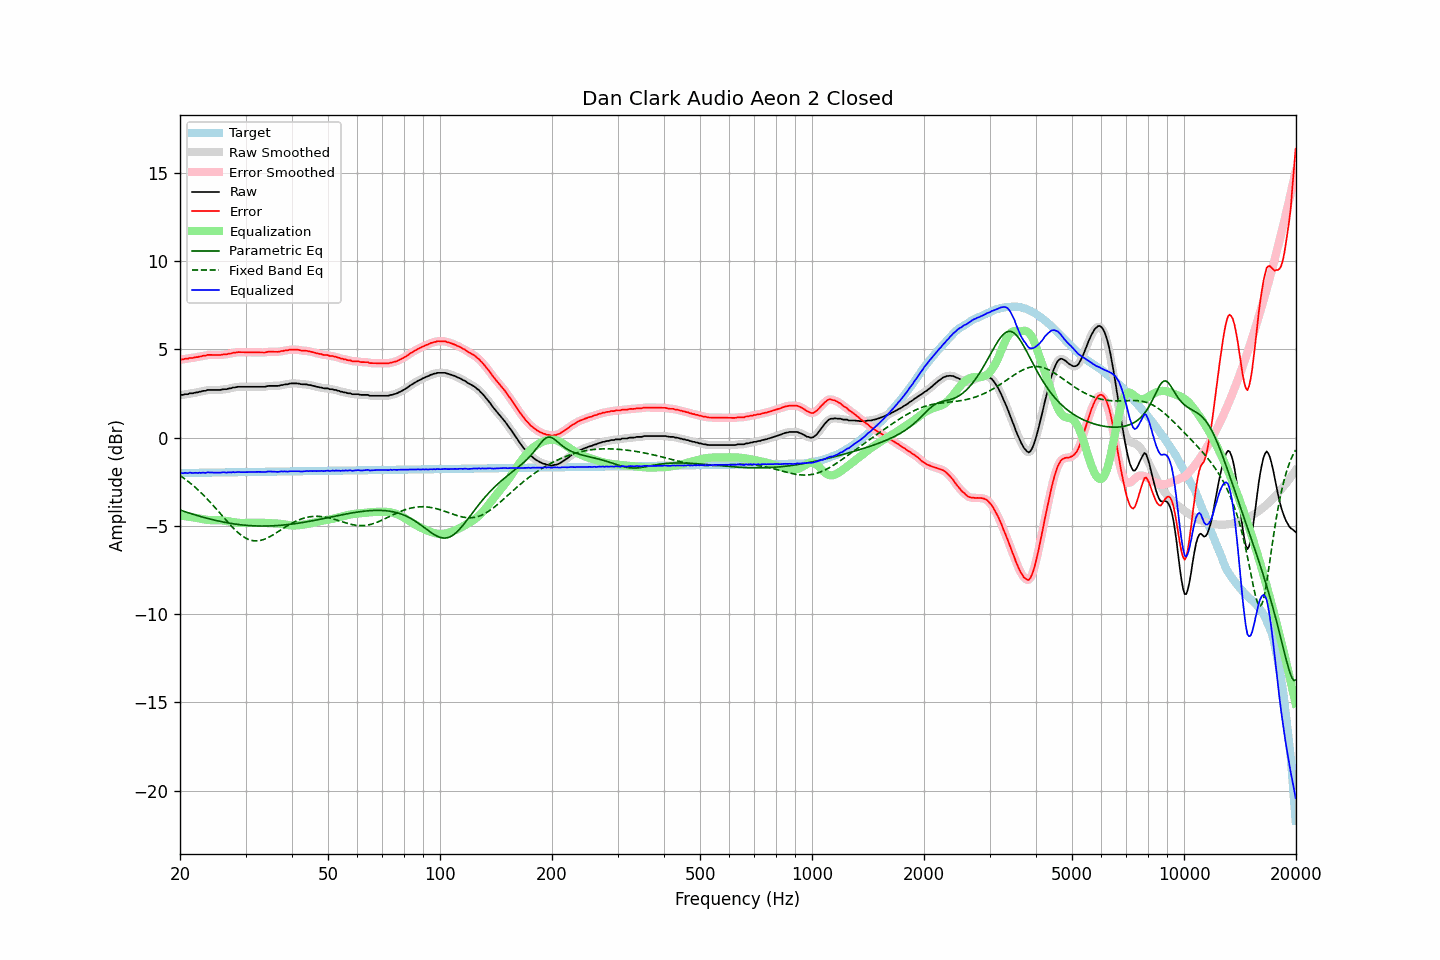

The file beside this chart, header and first rows:
frequency, raw, error, smoothed, error_smoothed, equalization, parametric_eq, fixed_band_eq, equalized_raw, equalized_smoothed, target
20.00, 2.41, 4.42, 2.41, 4.42, -4.42, -4.10, -2.15, -2.01, -2.01, -2.01
20.20, 2.42, 4.43, 2.42, 4.43, -4.43, -4.13, -2.21, -2.01, -2.01, -2.01
20.40, 2.42, 4.43, 2.43, 4.44, -4.44, -4.17, -2.28, -2.02, -2.01, -2.01
20.61, 2.46, 4.47, 2.44, 4.45, -4.45, -4.20, -2.34, -2.00, -2.01, -2.01
20.81, 2.46, 4.46, 2.46, 4.46, -4.46, -4.23, -2.41, -2.01, -2.01, -2.01
21.02, 2.46, 4.46, 2.48, 4.48, -4.48, -4.26, -2.48, -2.02, -2.00, -2.01
21.23, 2.51, 4.51, 2.49, 4.49, -4.49, -4.29, -2.55, -1.98, -2.00, -2.00
21.44, 2.51, 4.51, 2.50, 4.51, -4.51, -4.31, -2.63, -2.00, -2.00, -2.00
21.66, 2.51, 4.51, 2.52, 4.52, -4.52, -4.34, -2.70, -2.01, -2.00, -2.00
21.87, 2.54, 4.54, 2.53, 4.53, -4.54, -4.37, -2.78, -2.00, -2.01, -2.00
22.09, 2.56, 4.56, 2.55, 4.55, -4.55, -4.40, -2.86, -2.00, -2.00, -2.00
22.31, 2.56, 4.56, 2.57, 4.57, -4.57, -4.43, -2.95, -2.01, -2.00, -2.00
22.54, 2.60, 4.59, 2.59, 4.58, -4.59, -4.45, -3.03, -1.99, -2.00, -2.00
22.76, 2.60, 4.59, 2.61, 4.60, -4.60, -4.48, -3.12, -2.01, -2.00, -2.00
22.99, 2.64, 4.63, 2.63, 4.62, -4.62, -4.50, -3.21, -1.99, -2.00, -1.99
23.22, 2.65, 4.64, 2.64, 4.64, -4.64, -4.53, -3.30, -1.99, -2.00, -1.99
23.45, 2.65, 4.64, 2.67, 4.66, -4.65, -4.55, -3.39, -2.01, -1.99, -1.99
23.69, 2.70, 4.69, 2.68, 4.67, -4.67, -4.58, -3.49, -1.97, -1.98, -1.99
23.92, 2.70, 4.69, 2.69, 4.68, -4.67, -4.60, -3.58, -1.98, -1.98, -1.99
24.16, 2.70, 4.68, 2.70, 4.69, -4.68, -4.63, -3.68, -1.98, -1.98, -1.99
24.40, 2.70, 4.68, 2.70, 4.68, -4.68, -4.65, -3.78, -1.98, -1.98, -1.99
24.65, 2.70, 4.68, 2.70, 4.68, -4.68, -4.67, -3.88, -1.99, -1.99, -1.98
24.89, 2.70, 4.68, 2.70, 4.68, -4.68, -4.69, -3.99, -1.99, -1.99, -1.98
25.14, 2.70, 4.68, 2.70, 4.68, -4.68, -4.71, -4.09, -1.99, -1.99, -1.98
25.39, 2.70, 4.68, 2.70, 4.68, -4.68, -4.73, -4.20, -1.99, -1.99, -1.98
25.65, 2.70, 4.68, 2.70, 4.68, -4.69, -4.75, -4.30, -1.99, -1.98, -1.98
25.91, 2.72, 4.69, 2.72, 4.69, -4.69, -4.77, -4.41, -1.98, -1.98, -1.98
26.16, 2.74, 4.71, 2.73, 4.70, -4.70, -4.79, -4.51, -1.96, -1.98, -1.98
26.43, 2.74, 4.71, 2.74, 4.71, -4.71, -4.81, -4.62, -1.98, -1.97, -1.97
26.69, 2.74, 4.71, 2.75, 4.72, -4.73, -4.82, -4.72, -1.99, -1.97, -1.97
26.96, 2.78, 4.75, 2.76, 4.74, -4.74, -4.84, -4.82, -1.97, -1.98, -1.97
27.23, 2.79, 4.76, 2.79, 4.76, -4.76, -4.86, -4.92, -1.97, -1.97, -1.97
27.50, 2.80, 4.77, 2.81, 4.78, -4.78, -4.87, -5.02, -1.98, -1.97, -1.97
27.77, 2.84, 4.80, 2.82, 4.79, -4.79, -4.88, -5.12, -1.96, -1.97, -1.97
28.05, 2.84, 4.80, 2.84, 4.81, -4.81, -4.90, -5.21, -1.97, -1.96, -1.97
28.33, 2.86, 4.82, 2.86, 4.83, -4.82, -4.91, -5.29, -1.96, -1.96, -1.96
28.62, 2.88, 4.84, 2.87, 4.83, -4.83, -4.92, -5.38, -1.95, -1.96, -1.96
28.90, 2.88, 4.84, 2.88, 4.84, -4.83, -4.93, -5.45, -1.96, -1.96, -1.96
29.19, 2.88, 4.84, 2.88, 4.84, -4.84, -4.94, -5.53, -1.96, -1.96, -1.96
29.48, 2.88, 4.84, 2.88, 4.84, -4.84, -4.95, -5.59, -1.96, -1.96, -1.96
29.78, 2.88, 4.83, 2.88, 4.83, -4.84, -4.96, -5.65, -1.96, -1.96, -1.96
30.08, 2.88, 4.83, 2.88, 4.83, -4.84, -4.97, -5.70, -1.96, -1.96, -1.96
30.38, 2.88, 4.83, 2.88, 4.83, -4.83, -4.98, -5.75, -1.96, -1.96, -1.96
30.68, 2.88, 4.83, 2.88, 4.83, -4.83, -4.99, -5.79, -1.95, -1.95, -1.95
30.99, 2.88, 4.83, 2.88, 4.83, -4.83, -4.99, -5.81, -1.95, -1.95, -1.95
31.30, 2.88, 4.83, 2.88, 4.83, -4.83, -5.00, -5.84, -1.95, -1.95, -1.95
31.61, 2.88, 4.83, 2.88, 4.83, -4.83, -5.00, -5.85, -1.95, -1.95, -1.95
31.93, 2.88, 4.83, 2.88, 4.83, -4.82, -5.01, -5.86, -1.95, -1.95, -1.95
32.24, 2.88, 4.82, 2.88, 4.82, -4.82, -5.01, -5.85, -1.94, -1.94, -1.95
32.57, 2.88, 4.82, 2.88, 4.82, -4.82, -5.01, -5.85, -1.94, -1.94, -1.95
32.89, 2.88, 4.82, 2.88, 4.82, -4.82, -5.01, -5.83, -1.94, -1.94, -1.94
33.22, 2.88, 4.82, 2.87, 4.82, -4.82, -5.01, -5.81, -1.95, -1.95, -1.94
33.55, 2.88, 4.82, 2.88, 4.82, -4.83, -5.01, -5.78, -1.95, -1.95, -1.94
33.89, 2.88, 4.82, 2.89, 4.83, -4.84, -5.01, -5.74, -1.96, -1.95, -1.94
34.23, 2.91, 4.85, 2.90, 4.84, -4.84, -5.01, -5.70, -1.93, -1.94, -1.94
34.57, 2.93, 4.86, 2.92, 4.86, -4.85, -5.01, -5.66, -1.92, -1.93, -1.94
34.92, 2.93, 4.86, 2.93, 4.86, -4.85, -5.01, -5.61, -1.92, -1.92, -1.94
35.27, 2.93, 4.86, 2.93, 4.86, -4.85, -5.00, -5.56, -1.93, -1.92, -1.93
35.62, 2.93, 4.86, 2.93, 4.86, -4.86, -5.00, -5.51, -1.93, -1.93, -1.93
35.97, 2.93, 4.86, 2.92, 4.86, -4.86, -4.99, -5.45, -1.94, -1.94, -1.93
... 635 more rows
